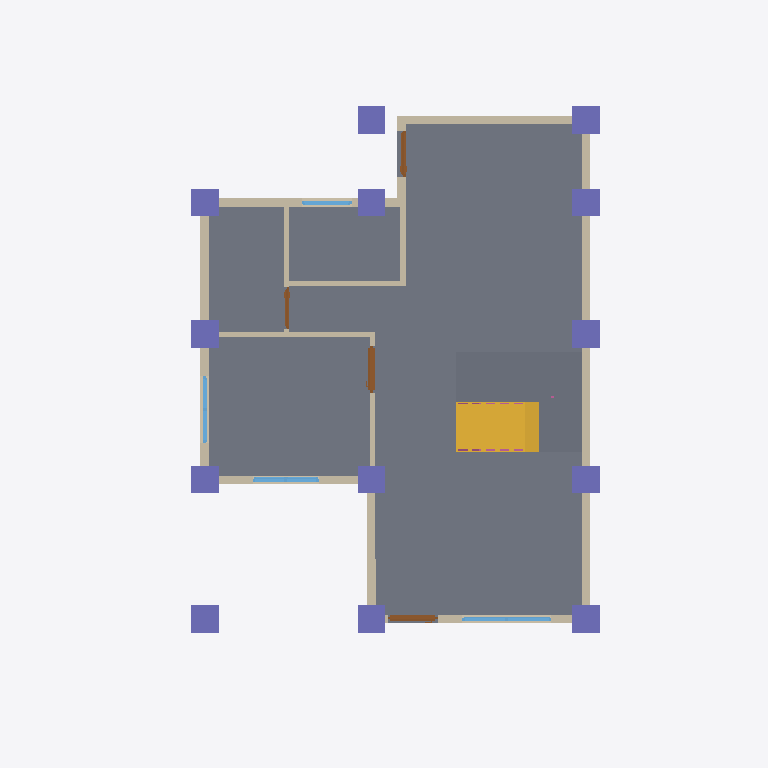
Plan cut of the same IFC building model at storey 'GF' (level 0.00 m, cut at 1.40 m), seen from above with north up, elements coloured by IFC class: 13 walls (beige), 13 columns (violet), 4 windows (light blue), 4 doors (brown), 3 slabs (grey), 2 railings (pink), 1 stair flight (yellow). Cut surfaces are drawn darker.
Extent 10.0 m × 12.8 m × 8.3 m (x, y, z). Storeys (3): GF at 0.00 m; 2F at 3.00 m; ROOF at 6.00 m. Elements (121): 29 IfcWall, 25 IfcColumn, 23 IfcRailing, 15 IfcBeam, 10 IfcDoor, 10 IfcWindow, 6 IfcSlab, 2 IfcStairFlight, 1 IfcRoof.

HEADER;
FILE_DESCRIPTION(('ViewDefinition[DesignTransferView]'),'2;1');
FILE_NAME('s05-activity.ifc','2026-10-20T22:19:55+08:00',(''),(''),'IfcOpenShell 0.8.5-post1','Bonsai 0.8.5-post1','Nobody');
FILE_SCHEMA(('IFC4'));
ENDSEC;
DATA;
#1=IFCPROJECT('1wF9K0wb97DRkMejcKbpeH',$,'My Project',$,$,$,$,(#10,#22),#5);
#27=IFCSITE('3wPAKWWO97huYgC66j5zwS',$,'My Site',$,$,#50,$,$,$,$,$,$,$,$);
#33=IFCBUILDING('3e5ULlyv9Dffk915JfFLBn',$,'My Building',$,$,#56,$,$,$,$,$,$);
#39=IFCBUILDINGSTOREY('2C9Ct6Km11F8geV0qZALQR',$,'2F',$,$,#33377,$,$,$,$);
#63=IFCBUILDINGSTOREY('0mbLcit_r6jxWaSrJY9p$s',$,'GF',$,$,#79,$,$,$,$);
#33356=IFCBUILDINGSTOREY('1hnSvJ1CPFxP5Ebgrdhs$1',$,'ROOF',$,$,#33472,$,$,$,$);
#36942=IFCSLAB('3NnWnwmJ52avXvjocNJhTL',$,'Slab',$,$,#36943,#36953,$,$);
#34180=IFCSLAB('3VzT8GvpD5HxQ$rfT1toLD',$,'Slab',$,$,#35715,#34195,$,$);
#34381=IFCSLAB('36lZg7N6XBPQpVbyQWFaiM',$,'Slab',$,$,#35720,#34395,$,$);
#33948=IFCSTAIRFLIGHT('2ihQFHnir4_QpSeGImUOEI',$,'StairFlight.001',$,$,#39616,#33956,$,6,5,0.23849999904632568,0.25,.STRAIGHT.);
#36964=IFCWALL('1P8apNzWnCSueEOK9EJWlz',$,'Wall',$,$,#36965,#36975,$,$);
#3610=IFCWALL('0ZhImdOMXA2ulHQDX2_M2b',$,'Wall',$,$,#3809,#3616,$,$);
#3535=IFCWALL('2Wkqq7r4j8l81wvX8v6Y6y',$,'Wall',$,$,#3718,#3541,$,$);
#3585=IFCWALL('3bDRs60SXFMPjlrMw7YBc6',$,'Wall',$,$,#3596,#3591,$,$);
#3848=IFCWALL('31cJQrT8TBFR6ZC1WWrhhM',$,'Wall',$,$,#3859,#3854,$,$);
#3823=IFCWALL('1lMRWWLAX51ADuOXyk6DaM',$,'Wall',$,$,#5084,#3829,$,$);
#37442=IFCCOLUMN('3CJTJoKoT52Rzqu4Rx27LF',$,'Column',$,$,#39387,#37453,$,$);
#37665=IFCCOLUMN('3VISsxbTXEJQqPXE2J6V$w',$,'Column',$,$,#39392,#37676,$,$);
#37775=IFCCOLUMN('3wKsG0j$10NvwwoAGpqcQf',$,'Column',$,$,#37782,#37786,$,$);
#37731=IFCCOLUMN('06NrUjv$jF2eJFvWpc8YlB',$,'Column',$,$,#39402,#37742,$,$);
#39463=IFCCOLUMN('007aTU_Vf9r9PdcapXse7I',$,'Column',$,$,#39551,#39474,$,$);
#4802=IFCWALL('3Wpmrs86z3HBjqpdr5iq_S',$,'Wall.007',$,$,#4871,#4808,$,$);
#37398=IFCCOLUMN('2urWN3Stn3kRVuhpIefsux',$,'Column',$,$,#39377,#37409,$,$);
#37376=IFCCOLUMN('38n$up8yv34fFpR5U3hG65',$,'Column',$,$,#37383,#37387,$,$);
#37420=IFCCOLUMN('0d0$EB50f2RfrF04SBCkHW',$,'Column',$,$,#39382,#37431,$,$);
#37687=IFCCOLUMN('36GAyHUYL7VhjYTS4P$86l',$,'Column',$,$,#39397,#37698,$,$);
#37709=IFCCOLUMN('35ZlM1HW15rO$cHczI0wGt',$,'Column',$,$,#38155,#37720,$,$);
#37824=IFCCOLUMN('3MFQ3GIcrF1gYNR7RS3eOd',$,'Column',$,$,#38165,#37835,$,$);
#3470=IFCWALL('2$hDqSMN55qQFTDfPAM5ZB',$,'Wall',$,$,#3957,#3478,$,$);
#37464=IFCCOLUMN('2g_M9gvjb4GRzXqUjqqXuL',$,'Column',$,$,#37566,#37475,$,$);
#37491=IFCCOLUMN('3ko7dlI7nF6eayGqYt3gGf',$,'Column',$,$,#37620,#37502,$,$);
#4624=IFCWALL('0_fg88ugn1Uh2t75x3FzKV',$,'Wall',$,$,#4731,#4630,$,$);
#4598=IFCWALL('09sisx2aL9iBPfwZJ0NC3M',$,'Wall',$,$,#4610,#4605,$,$);
#4777=IFCWALL('3z5Rm__qn8_wZWOI_WjOJE',$,'Wall',$,$,#4788,#4783,$,$);
#4649=IFCWALL('3EQNrOQ5T8rxRyniT3MXDH',$,'Wall.005',$,$,#4763,#4655,$,$);
#19503=IFCWINDOW('3jFkawYHPEawHqo6RrZNRW',$,'Window',$,$,#19911,#19511,$,0.8999999761581421,1.600000023841858,$,.DOUBLE_PANEL_VERTICAL.,$);
#17782=IFCWINDOW('3tqXi6Kn9EuuqbefOPMky1',$,'Window',$,$,#33124,#17790,$,0.8999999761581421,1.2000000476837158,$,.DOUBLE_PANEL_VERTICAL.,$);
#3560=IFCWALL('3agCF6CuHE4fsvLceL$3G8',$,'Wall',$,$,#3750,#3566,$,$);
#16153=IFCDOOR('0JoE5Ch3j5Og6DFxRp4Xqe',$,'Door',$,$,#17004,#16162,$,2.0,0.8500000238418579,$,.SLIDING_TO_LEFT.,$);
#27420=IFCDOOR('3mTgtCTuTD_f3SdVYJZH$Y',$,'Door',$,$,#38538,#27428,$,2.0,0.8999999761581421,$,.SLIDING_TO_LEFT.,$);
#32913=IFCWINDOW('2bAzUr_r50sekK3bGtRDPU',$,'Window',$,$,#33139,#32921,$,0.8999999761581421,1.2000000476837158,$,.DOUBLE_PANEL_VERTICAL.,$);
#16737=IFCDOOR('0GrqVYB2P0aRnpSN3Ccvm0',$,'Door',$,$,#16999,#16746,$,2.0,0.824999988079071,$,.SINGLE_SWING_RIGHT.,$);
#21670=IFCWINDOW('1N85XYGa5DvRcfHUEPdcA$',$,'Window',$,$,#32912,#21678,$,0.8999999761581421,0.8999999761581421,$,.DOUBLE_PANEL_HORIZONTAL.,$);
#14344=IFCDOOR('0rSIUCBmj8$Py_mCOtH1Fg',$,'Door',$,$,#15090,#14352,$,2.0,0.75,$,$,$);
#34787=IFCRAILING('1NDJl_zhr0E9zYVEFSbeaJ',$,'Railing',$,'FRAMELESS_PANEL',#36252,#34795,$,.USERDEFINED.);
#35062=IFCRAILING('2vVo2tCTnA$Ao6r_JiZP2l',$,'Railing',$,'FRAMELESS_PANEL',#36226,#35070,$,$);
ENDSEC;
